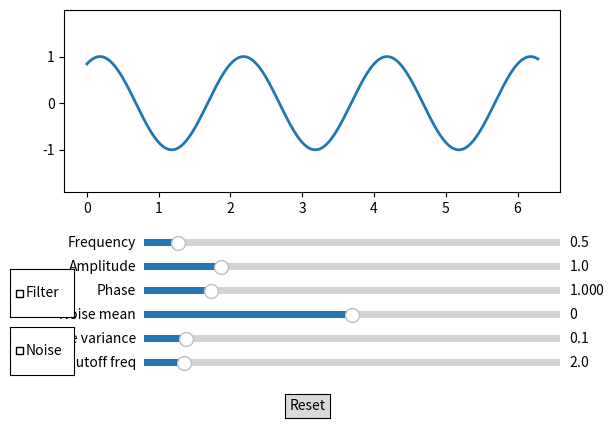

This chart was generated by the following Python code:
import matplotlib.pyplot as plt
import numpy as np
from matplotlib.widgets import Slider, CheckButtons, Button
from scipy.signal import butter, filtfilt

def filter(signal, cutoff_freq, fs):
    b, a = butter(N=4, Wn=cutoff_freq / (0.5 * fs), btype='low')
    return filtfilt(b, a, signal)

# default params
amp = 1.0
freq = 0.5
phase = 1.0
noise_avg = 0.0
noise_vari = 0.1
fs = 1000

t = np.linspace(0.0, 2.0 * np.pi, fs)

fig, ax = plt.subplots()
plt.subplots_adjust(bottom=0.5)

# elements
ax_slider_freq = plt.axes([0.25, 0.38, 0.65, 0.03])
ax_slider_amp = plt.axes([0.25, 0.33, 0.65, 0.03])
ax_slider_phase = plt.axes([0.25, 0.28, 0.65, 0.03])
ax_slider_noise_avg = plt.axes([0.25, 0.23, 0.65, 0.03])
ax_slider_noise_vari = plt.axes([0.25, 0.18, 0.65, 0.03])
ax_slider_cutoff_freq = plt.axes([0.25, 0.13, 0.65, 0.03])

ax_checkbox_noise = plt.axes([0.04, 0.12, 0.1, 0.1])
ax_checkbox_filter = plt.axes([0.04, 0.24, 0.1, 0.1])
ax_button_reset = plt.axes([0.47, 0.03, 0.07, 0.05])

slider_freq = Slider(ax_slider_freq, 'Frequency', 0.1, 5.0, valinit=freq)
slider_amp = Slider(ax_slider_amp, 'Amplitude', 0.1, 5.0, valinit=amp)
slider_phase = Slider(ax_slider_phase, 'Phase', 0.0, 2 * np.pi, valinit=phase)
slider_noise_avg = Slider(ax_slider_noise_avg, 'Noise mean', -1.0, 1.0, valinit=noise_avg)
slider_noise_vari = Slider(ax_slider_noise_vari, 'Noise variance', 0.0, 1.0, valinit=noise_vari)
slider_cutoff_freq = Slider(ax_slider_cutoff_freq, 'Cutoff freq', 0.1, 20.0, valinit=2.0)

checkbox_noise = CheckButtons(ax_checkbox_noise, ['Noise'], [False])
checkbox_filter = CheckButtons(ax_checkbox_filter, ['Filter'], [False])
button_reset = Button(ax_button_reset, "Reset")

# noise 
_noise = np.random.normal(noise_avg, np.sqrt(noise_vari), len(t))
harmonic = amp * np.sin(2 * np.pi * freq * t + phase)

#lines
line_clean, = ax.plot(t, harmonic, lw=2, label="Harmonic", zorder=3)
line_with_noise, = ax.plot(t, harmonic + _noise, lw=2, color='hotpink', label="With Noise", zorder=2)
line_with_noise.set_visible(False)
line_filtered, = ax.plot(t, harmonic, lw=2, color='green', label="Filtered", zorder=4)
line_filtered.set_visible(False)

def update_harmonic(val=None):
    global _noise
    freq = slider_freq.val
    amp = slider_amp.val
    phase = slider_phase.val
    noise_mean = slider_noise_avg.val
    noise_var = slider_noise_vari.val
    cutoff = slider_cutoff_freq.val

    harmonic = amp * np.sin(2 * np.pi * freq * t + phase)

    noisy_signal = harmonic + _noise
    line_clean.set_ydata(harmonic)

    if checkbox_noise.get_status()[0]:
        line_with_noise.set_ydata(noisy_signal)
        line_with_noise.set_visible(True)
    else:
        line_with_noise.set_visible(False)

    if checkbox_filter.get_status()[0]:
        filtered_signal = filter(noisy_signal, cutoff, fs)
        line_filtered.set_ydata(filtered_signal)
        line_filtered.set_visible(True)
    else:
        line_filtered.set_visible(False)

    fig.canvas.draw_idle()

def update_noise(val=None):
    global _noise
    noise_mean = slider_noise_avg.val
    noise_var = slider_noise_vari.val
    cutoff = slider_cutoff_freq.val

    _noise = np.random.normal(noise_mean, np.sqrt(noise_var), len(t))
    noisy_signal = harmonic + _noise
    line_with_noise.set_ydata(noisy_signal)

    if checkbox_filter.get_status()[0]:
        filtered_signal = filter(noisy_signal, cutoff, fs)
        line_filtered.set_ydata(filtered_signal)
        line_filtered.set_visible(True)
    else:
        line_filtered.set_visible(False)

    fig.canvas.draw_idle()

def reset(event):
    slider_freq.reset()
    slider_amp.reset()
    slider_phase.reset()
    slider_noise_avg.reset()
    slider_noise_vari.reset()
    slider_cutoff_freq.reset()
    if checkbox_noise.get_status()[0]:
        checkbox_noise.set_active(0)
    if checkbox_filter.get_status()[0]:
        checkbox_filter.set_active(0)

slider_freq.on_changed(update_harmonic)
slider_amp.on_changed(update_harmonic)
slider_phase.on_changed(update_harmonic)
slider_noise_avg.on_changed(update_noise)
slider_noise_vari.on_changed(update_noise)
slider_cutoff_freq.on_changed(update_harmonic)

checkbox_noise.on_clicked(lambda label: update_harmonic())
checkbox_filter.on_clicked(lambda label: update_harmonic())

button_reset.on_clicked(reset)

plt.show()
